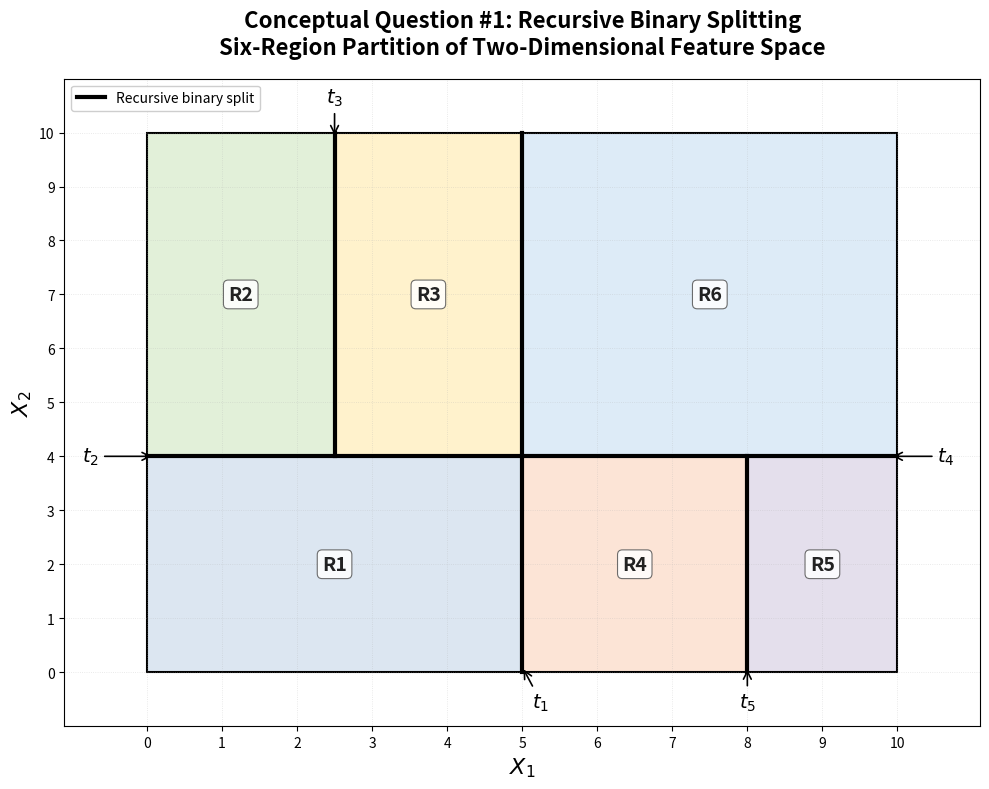
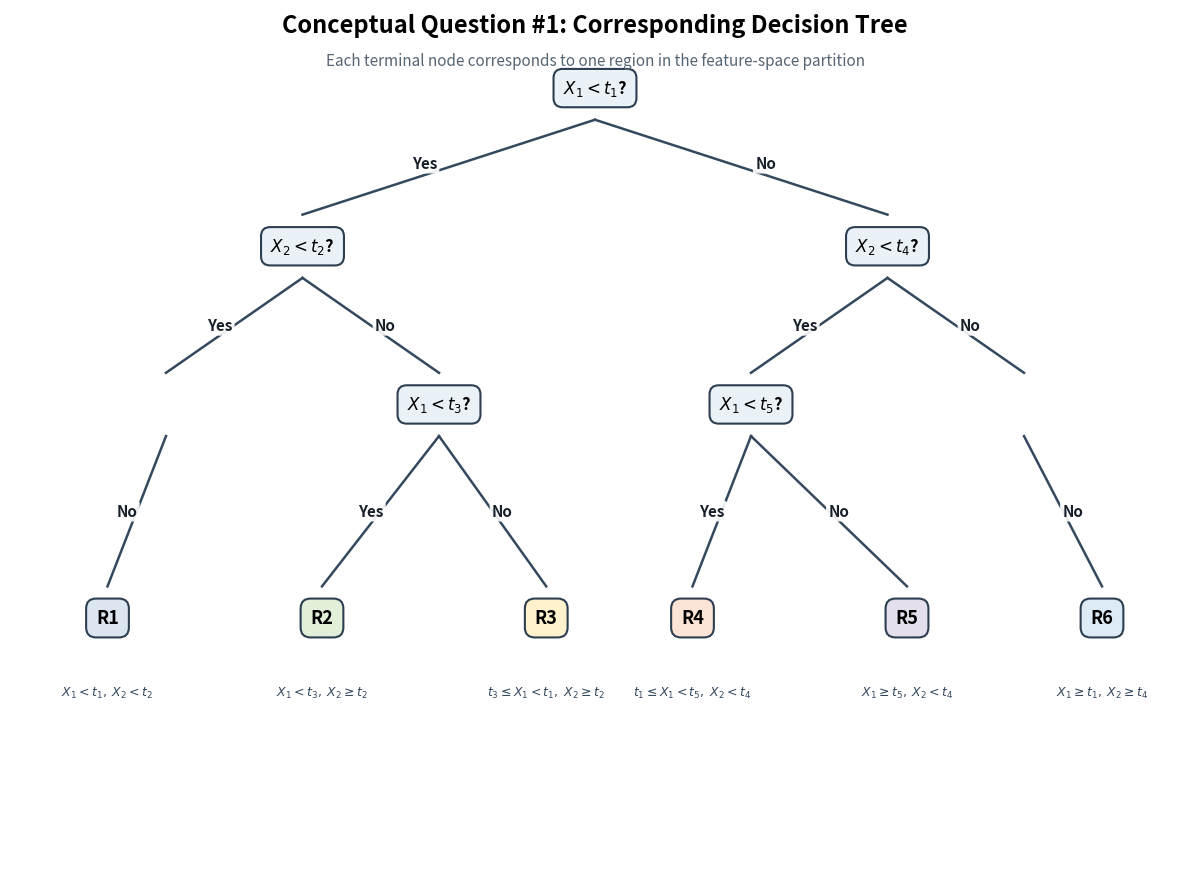
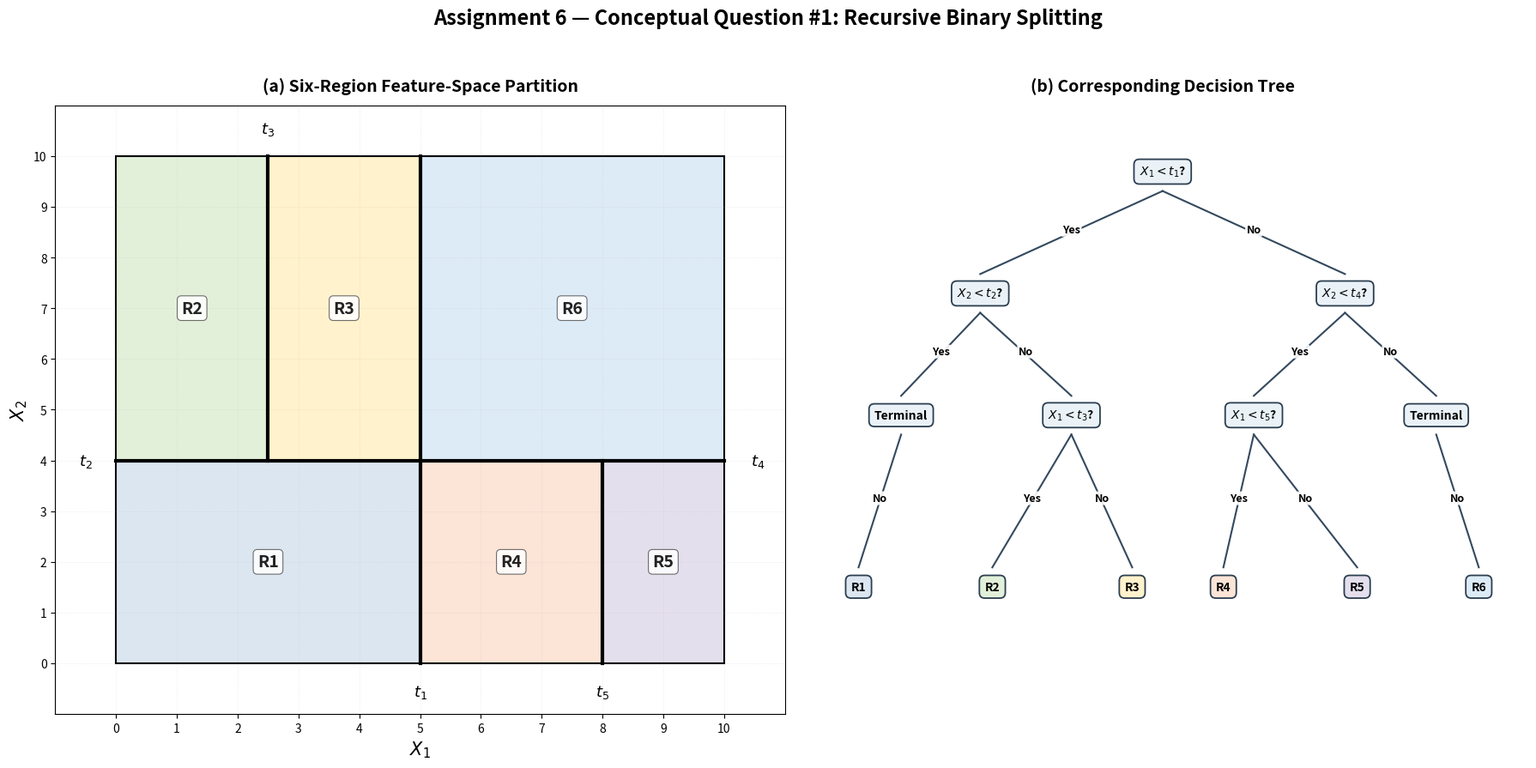

The matplotlib source for these figures, in order:
#########################################################################
# Assignment 6 - Conceptual Question #1
# =====================================
#
# ISLR Python - Chapter 8, Conceptual Question #1
#
# assignment-6-question-1.py
#
# Question:
# Draw an example (of your own invention) of a partition of two-dimensional
# feature space that could result from recursive binary splitting. The example
# must contain at least six regions. Draw a decision tree corresponding to
# this partition. Label all aspects of the figures, including regions
# R1, R2, ..., cutpoints t1, t2, ..., and so forth.
#
# This script creates:
#
# 1. A two-dimensional X1-X2 feature-space partition with six regions.
# 2. A corresponding decision tree with matching region labels.
# 3. PNG and PDF versions of the figures.
# 4. A combined figure containing both the partition and tree.
# 5. A small text summary describing the recursive splitting sequence.
# 
#########################################################################

from pathlib import Path

import matplotlib.pyplot as plt
from matplotlib.patches import Rectangle
from matplotlib.lines import Line2D


# ============================================================================
# CONFIGURATION
# ============================================================================

# Output directory.
# This matches the directory structure used elsewhere in the assignment.
OUTPUT_DIR = Path("output/figures")
OUTPUT_DIR.mkdir(parents=True, exist_ok=True)

# Figure file names.
PARTITION_PNG = OUTPUT_DIR / "assignment_6_question_1_partition.png"
PARTITION_PDF = OUTPUT_DIR / "assignment_6_question_1_partition.pdf"

TREE_PNG = OUTPUT_DIR / "assignment_6_question_1_tree.png"
TREE_PDF = OUTPUT_DIR / "assignment_6_question_1_tree.pdf"

COMBINED_PNG = OUTPUT_DIR / "assignment_6_question_1_combined.png"
COMBINED_PDF = OUTPUT_DIR / "assignment_6_question_1_combined.pdf"


# ============================================================================
# EXAMPLE RECURSIVE BINARY SPLITTING
# ============================================================================

#########################################################################
# We are constructing the following recursive binary partition.
#
# Initial feature space:
#
#                         X2
#                          ^
#                          |
#                    t4    |       t5
#                          |
#             R1     | R2  |  R5   | R6
#                    |     |       |
#             -------|-----|-------|------ t2
#                    |     |       |
#             R3     | R4  |  R7   | R8
#                          |
#                          +------------------> X1
#
# For this assignment we only need at least six regions. The example below
# uses exactly SIX terminal regions, making the corresponding tree easier
# to read.
#
# Recursive splitting sequence:
#
# Step 1:
#    Split the entire space at X1 = t1.
#
# Step 2:
#    Split the LEFT portion at X2 = t2.
#
# Step 3:
#    Split the RIGHT portion at X2 = t3.
#
# Step 4:
#    Split the upper-left portion at X1 = t4.
#
# Step 5:
#    Split the lower-right portion at X1 = t5.
#
# This produces six terminal regions:
#
#    R1 = X1 < t1          AND X2 < t2
#    R2 = X1 < t1          AND X2 >= t2 AND X1 < t4
#
#    R3 = X1 >= t1         AND X2 < t3 AND X1 < t5
#    R4 = X1 >= t1         AND X2 < t3 AND X1 >= t5
#
#    R5 = X1 >= t1         AND X2 >= t3 AND X1 < t5
#    R6 = X1 >= t1         AND X2 >= t3 AND X1 >= t5
#
# However, because a split at X1 = t4 must occur only within the
# X1 < t1 branch, the geometric implementation below uses a cleaner
# recursive sequence:
#
# Step 1: X1 < t1
# Step 2: Left branch: X2 < t2
# Step 3: Left-upper branch: X1 < t3
# Step 4: Right branch: X2 < t4
# Step 5: Right-lower branch: X1 < t5
#
# The resulting six terminal regions are:
#
#    R1: X1 < t1, X2 < t2
#    R2: X1 < t3, X2 >= t2
#    R3: t3 <= X1 < t1, X2 >= t2
#    R4: X1 >= t1, X2 < t4, X1 < t5
#    R5: X1 >= t1, X2 < t4, X1 >= t5
#    R6: X1 >= t1, X2 >= t4
#
# This is a valid recursive binary partition because every subsequent
# split is applied only to one of the existing regions.
#########################################################################


# ============================================================================
# COLORS
# ============================================================================

REGION_COLORS = {
    "R1": "#DCE6F1",
    "R2": "#E2F0D9",
    "R3": "#FFF2CC",
    "R4": "#FCE4D6",
    "R5": "#E4DFEC",
    "R6": "#DDEBF7",
}


# ============================================================================
# HELPER: ADD REGION LABEL
# ============================================================================

def add_region_label(ax, x, y, label):
    """Add a bold region label to the feature-space diagram."""
    ax.text(
        x,
        y,
        label,
        fontsize=14,
        fontweight="bold",
        ha="center",
        va="center",
        color="#222222",
        bbox=dict(
            boxstyle="round,pad=0.25",
            facecolor="white",
            edgecolor="#555555",
            linewidth=0.8,
            alpha=0.85,
        ),
        zorder=10,
    )


# ============================================================================
# CREATE PARTITION FIGURE
# ============================================================================

def create_partition_figure():
      ######################################################################
      # Create the two-dimensional X1-X2 recursive binary partition.
      #
      # The feature space is deliberately simple so that the relationship
      # between the partition and the decision tree is immediately visible.
      ######################################################################

    fig, ax = plt.subplots(figsize=(10, 8))

    # Coordinate system.
    xmin, xmax = 0, 10
    ymin, ymax = 0, 10

    # Cutpoints.
    #
    # t1 = 5.0
    # t2 = 4.0
    # t3 = 2.5
    # t4 = 6.5
    # t5 = 8.0
    #
    # These values are arbitrary and were chosen solely to create a clear
    # six-region example.

    t1 = 5.0
    t2 = 4.0
    t3 = 2.5
    t4 = 4.0
    t5 = 8.0

    # ------------------------------------------------------------------------
    # Region geometry
    # ------------------------------------------------------------------------
    #
    # R1:
    # X1 < t1 and X2 < t2
    #
    # R2:
    # X1 < t3 and X2 >= t2
    #
    # R3:
    # t3 <= X1 < t1 and X2 >= t2
    #
    # R4:
    # X1 >= t1 and X2 < t4 and X1 < t5
    #
    # R5:
    # X1 >= t1 and X2 < t4 and X1 >= t5
    #
    # R6:
    # X1 >= t1 and X2 >= t4
    #
    # Note that t4 is the horizontal split applied only to the right
    # branch of the initial X1 split.

    # R1
    ax.add_patch(
        Rectangle(
            (xmin, ymin),
            t1 - xmin,
            t2 - ymin,
            facecolor=REGION_COLORS["R1"],
            edgecolor="black",
            linewidth=1.5,
        )
    )

    # R2
    ax.add_patch(
        Rectangle(
            (xmin, t2),
            t3 - xmin,
            ymax - t2,
            facecolor=REGION_COLORS["R2"],
            edgecolor="black",
            linewidth=1.5,
        )
    )

    # R3
    ax.add_patch(
        Rectangle(
            (t3, t2),
            t1 - t3,
            ymax - t2,
            facecolor=REGION_COLORS["R3"],
            edgecolor="black",
            linewidth=1.5,
        )
    )

    # R4
    ax.add_patch(
        Rectangle(
            (t1, ymin),
            t5 - t1,
            t4 - ymin,
            facecolor=REGION_COLORS["R4"],
            edgecolor="black",
            linewidth=1.5,
        )
    )

    # R5
    ax.add_patch(
        Rectangle(
            (t5, ymin),
            xmax - t5,
            t4 - ymin,
            facecolor=REGION_COLORS["R5"],
            edgecolor="black",
            linewidth=1.5,
        )
    )

    # R6
    ax.add_patch(
        Rectangle(
            (t1, t4),
            xmax - t1,
            ymax - t4,
            facecolor=REGION_COLORS["R6"],
            edgecolor="black",
            linewidth=1.5,
        )
    )

    # ------------------------------------------------------------------------
    # Emphasize the recursive split boundaries
    # ------------------------------------------------------------------------

    # Initial split: X1 = t1
    ax.plot(
        [t1, t1],
        [ymin, ymax],
        color="black",
        linewidth=3,
        zorder=5,
    )

    # Split within left branch: X2 = t2
    ax.plot(
        [xmin, t1],
        [t2, t2],
        color="black",
        linewidth=3,
        zorder=5,
    )

    # Split within upper-left branch: X1 = t3
    ax.plot(
        [t3, t3],
        [t2, ymax],
        color="black",
        linewidth=3,
        zorder=5,
    )

    # Split within right branch: X2 = t4
    ax.plot(
        [t1, xmax],
        [t4, t4],
        color="black",
        linewidth=3,
        zorder=5,
    )

    # Split within lower-right branch: X1 = t5
    ax.plot(
        [t5, t5],
        [ymin, t4],
        color="black",
        linewidth=3,
        zorder=5,
    )

    # ------------------------------------------------------------------------
    # Region labels
    # ------------------------------------------------------------------------

    add_region_label(ax, 2.5, 2.0, "R1")
    add_region_label(ax, 1.25, 7.0, "R2")
    add_region_label(ax, 3.75, 7.0, "R3")
    add_region_label(ax, 6.5, 2.0, "R4")
    add_region_label(ax, 9.0, 2.0, "R5")
    add_region_label(ax, 7.5, 7.0, "R6")

    # ------------------------------------------------------------------------
    # Cutpoint labels
    # ------------------------------------------------------------------------

    # t1
    ax.annotate(
        r"$t_1$",
        xy=(t1, 0.1),
        xytext=(t1 + 0.25, -0.65),
        fontsize=14,
        fontweight="bold",
        ha="center",
        arrowprops=dict(
            arrowstyle="->",
            linewidth=1.2,
        ),
    )

    # t2
    ax.annotate(
        r"$t_2$",
        xy=(0.1, t2),
        xytext=(-0.75, t2),
        fontsize=14,
        fontweight="bold",
        ha="center",
        va="center",
        arrowprops=dict(
            arrowstyle="->",
            linewidth=1.2,
        ),
    )

    # t3
    ax.annotate(
        r"$t_3$",
        xy=(t3, ymax - 0.1),
        xytext=(t3, ymax + 0.55),
        fontsize=14,
        fontweight="bold",
        ha="center",
        arrowprops=dict(
            arrowstyle="->",
            linewidth=1.2,
        ),
    )

    # t4
    ax.annotate(
        r"$t_4$",
        xy=(xmax - 0.1, t4),
        xytext=(xmax + 0.65, t4),
        fontsize=14,
        fontweight="bold",
        ha="center",
        va="center",
        arrowprops=dict(
            arrowstyle="->",
            linewidth=1.2,
        ),
    )

    # t5
    ax.annotate(
        r"$t_5$",
        xy=(t5, 0.1),
        xytext=(t5, -0.65),
        fontsize=14,
        fontweight="bold",
        ha="center",
        arrowprops=dict(
            arrowstyle="->",
            linewidth=1.2,
        ),
    )

    # ------------------------------------------------------------------------
    # Axes and title
    # ------------------------------------------------------------------------

    ax.set_xlim(-1.1, 11.1)
    ax.set_ylim(-1.0, 11.0)

    ax.set_xlabel(
        r"$X_1$",
        fontsize=16,
        fontweight="bold",
    )

    ax.set_ylabel(
        r"$X_2$",
        fontsize=16,
        fontweight="bold",
    )

    ax.set_title(
        "Conceptual Question #1: Recursive Binary Splitting\n"
        "Six-Region Partition of Two-Dimensional Feature Space",
        fontsize=16,
        fontweight="bold",
        pad=18,
    )

    ax.set_xticks(range(0, 11))
    ax.set_yticks(range(0, 11))

    ax.grid(
        True,
        linestyle=":",
        linewidth=0.6,
        alpha=0.35,
    )

    # ------------------------------------------------------------------------
    # Legend explaining the cutpoints
    # ------------------------------------------------------------------------

    legend_lines = [
        Line2D(
            [0],
            [0],
            color="black",
            linewidth=3,
            label="Recursive binary split",
        )
    ]

    ax.legend(
        handles=legend_lines,
        loc="upper left",
        frameon=True,
        framealpha=0.95,
    )

    plt.tight_layout()

    # Save high-resolution PNG.
    fig.savefig(
        PARTITION_PNG,
        dpi=300,
        bbox_inches="tight",
        facecolor="white",
    )

    # Save vector PDF.
    fig.savefig(
        PARTITION_PDF,
        bbox_inches="tight",
        facecolor="white",
    )

    return fig


# ============================================================================
# CREATE DECISION TREE FIGURE
# ============================================================================

def create_tree_figure():
    #########################################################################
    # Create a hand-drawn decision tree corresponding exactly to the
    # six-region partition.
    #
    # The tree structure is:
    #
    #                   X1 < t1?
    #                  /        \
    #               YES          NO
    #              /              \
    #         X2 < t2?          X2 < t4?
    #          /    \             /    \
    #        R1     X1 < t3?    X1<t5?  R6
    #                /   \       /   \
    #               R2   R3     R4   R5
    #
    # Notice that every terminal node corresponds to exactly one region
    # in the feature-space diagram.
    #########################################################################

    fig, ax = plt.subplots(figsize=(12, 9))

    ax.set_xlim(0, 12)
    ax.set_ylim(0, 11)
    ax.axis("off")

    # ------------------------------------------------------------------------
    # Node coordinates
    # ------------------------------------------------------------------------

    # Root
    root = (6.0, 10.0)

    # First-level nodes
    left_1 = (3.0, 8.0)
    right_1 = (9.0, 8.0)

    # Second-level nodes
    left_2 = (1.6, 6.0)
    left_3 = (4.4, 6.0)

    right_2 = (7.6, 6.0)
    right_3 = (10.4, 6.0)

    # Terminal nodes
    r1 = (1.0, 3.3)
    r2 = (3.2, 3.3)
    r3 = (5.5, 3.3)

    r4 = (7.0, 3.3)
    r5 = (9.2, 3.3)
    r6 = (11.2, 3.3)

    # ------------------------------------------------------------------------
    # Drawing helpers
    # ------------------------------------------------------------------------

    def draw_internal_node(x, y, text):
        ax.text(
            x,
            y,
            text,
            ha="center",
            va="center",
            fontsize=12,
            fontweight="bold",
            bbox=dict(
                boxstyle="round,pad=0.55",
                facecolor="#EAF2F8",
                edgecolor="#2C3E50",
                linewidth=1.5,
            ),
        )

    def draw_terminal_node(x, y, region):
        ax.text(
            x,
            y,
            region,
            ha="center",
            va="center",
            fontsize=13,
            fontweight="bold",
            bbox=dict(
                boxstyle="round,pad=0.55",
                facecolor=REGION_COLORS[region],
                edgecolor="#2C3E50",
                linewidth=1.5,
            ),
        )

    def connect(parent, child, label=None, label_dx=0, label_dy=0):
        ax.plot(
            [parent[0], child[0]],
            [parent[1] - 0.4, child[1] + 0.4],
            color="#34495E",
            linewidth=1.8,
            zorder=1,
        )

        if label is not None:
            midpoint_x = (
                parent[0] + child[0]
            ) / 2 + label_dx

            midpoint_y = (
                parent[1] + child[1]
            ) / 2 + label_dy

            ax.text(
                midpoint_x,
                midpoint_y,
                label,
                fontsize=11,
                fontweight="bold",
                ha="center",
                va="center",
                color="#17202A",
                bbox=dict(
                    boxstyle="round,pad=0.15",
                    facecolor="white",
                    edgecolor="none",
                    alpha=0.9,
                ),
            )

    # ------------------------------------------------------------------------
    # Connections
    # ------------------------------------------------------------------------

    # Root -> left/right
    connect(
        root,
        left_1,
        label="Yes",
        label_dx=-0.25,
        label_dy=0.05,
    )

    connect(
        root,
        right_1,
        label="No",
        label_dx=0.25,
        label_dy=0.05,
    )

    # Left branch
    connect(
        left_1,
        left_2,
        label="Yes",
        label_dx=-0.15,
    )

    connect(
        left_1,
        left_3,
        label="No",
        label_dx=0.15,
    )

    # Right branch
    connect(
        right_1,
        right_2,
        label="Yes",
        label_dx=-0.15,
    )

    connect(
        right_1,
        right_3,
        label="No",
        label_dx=0.15,
    )

    # X1=t3 branch
    connect(
        left_3,
        r2,
        label="Yes",
        label_dx=-0.10,
    )

    connect(
        left_3,
        r3,
        label="No",
        label_dx=0.10,
    )

    # X1=t5 branch
    connect(
        right_2,
        r4,
        label="Yes",
        label_dx=-0.10,
    )

    connect(
        right_2,
        r5,
        label="No",
        label_dx=0.10,
    )

    # Terminal R1 and R6
    connect(
        left_2,
        r1,
        label="No",
        label_dx=-0.10,
    )

    connect(
        right_3,
        r6,
        label="No",
        label_dx=0.10,
    )

    # ------------------------------------------------------------------------
    # Internal nodes
    # ------------------------------------------------------------------------

    draw_internal_node(
        root[0],
        root[1],
        r"$X_1 < t_1$?",
    )

    draw_internal_node(
        left_1[0],
        left_1[1],
        r"$X_2 < t_2$?",
    )

    draw_internal_node(
        left_3[0],
        left_3[1],
        r"$X_1 < t_3$?",
    )

    draw_internal_node(
        right_1[0],
        right_1[1],
        r"$X_2 < t_4$?",
    )

    draw_internal_node(
        right_2[0],
        right_2[1],
        r"$X_1 < t_5$?",
    )

    # ------------------------------------------------------------------------
    # Terminal nodes
    # ------------------------------------------------------------------------

    draw_terminal_node(r1[0], r1[1], "R1")
    draw_terminal_node(r2[0], r2[1], "R2")
    draw_terminal_node(r3[0], r3[1], "R3")
    draw_terminal_node(r4[0], r4[1], "R4")
    draw_terminal_node(r5[0], r5[1], "R5")
    draw_terminal_node(r6[0], r6[1], "R6")

    # ------------------------------------------------------------------------
    # Additional labels describing the terminal regions
    # ------------------------------------------------------------------------

    region_descriptions = [
        (r1, r"$X_1<t_1,\;X_2<t_2$"),
        (r2, r"$X_1<t_3,\;X_2\geq t_2$"),
        (r3, r"$t_3\leq X_1<t_1,\;X_2\geq t_2$"),
        (r4, r"$t_1\leq X_1<t_5,\;X_2<t_4$"),
        (r5, r"$X_1\geq t_5,\;X_2<t_4$"),
        (r6, r"$X_1\geq t_1,\;X_2\geq t_4$"),
    ]

    for (x, y), description in region_descriptions:
        ax.text(
            x,
            y - 0.85,
            description,
            fontsize=9,
            ha="center",
            va="top",
            color="#34495E",
        )

    # ------------------------------------------------------------------------
    # Title
    # ------------------------------------------------------------------------

    ax.text(
        6,
        10.8,
        "Conceptual Question #1: Corresponding Decision Tree",
        fontsize=17,
        fontweight="bold",
        ha="center",
        va="center",
    )

    ax.text(
        6,
        10.35,
        "Each terminal node corresponds to one region in the feature-space partition",
        fontsize=11,
        ha="center",
        va="center",
        color="#566573",
    )

    plt.tight_layout()

    # Save PNG.
    fig.savefig(
        TREE_PNG,
        dpi=300,
        bbox_inches="tight",
        facecolor="white",
    )

    # Save PDF.
    fig.savefig(
        TREE_PDF,
        bbox_inches="tight",
        facecolor="white",
    )

    return fig


# ============================================================================
# CREATE COMBINED FIGURE
# ============================================================================

def create_combined_figure():
    #########################################################################
    # Create one figure containing both the partition and the corresponding
    # decision tree.
    #
    # This is convenient for the R Markdown report because a single figure
    # demonstrates that the tree and partition correspond to one another.
    #########################################################################

    fig = plt.figure(figsize=(18, 9))

    # ------------------------------------------------------------------------
    # LEFT PANEL: Feature-space partition
    # ------------------------------------------------------------------------

    ax1 = fig.add_subplot(1, 2, 1)

    xmin, xmax = 0, 10
    ymin, ymax = 0, 10

    t1 = 5.0
    t2 = 4.0
    t3 = 2.5
    t4 = 4.0
    t5 = 8.0

    # R1
    ax1.add_patch(
        Rectangle(
            (xmin, ymin),
            t1 - xmin,
            t2 - ymin,
            facecolor=REGION_COLORS["R1"],
            edgecolor="black",
            linewidth=1.5,
        )
    )

    # R2
    ax1.add_patch(
        Rectangle(
            (xmin, t2),
            t3 - xmin,
            ymax - t2,
            facecolor=REGION_COLORS["R2"],
            edgecolor="black",
            linewidth=1.5,
        )
    )

    # R3
    ax1.add_patch(
        Rectangle(
            (t3, t2),
            t1 - t3,
            ymax - t2,
            facecolor=REGION_COLORS["R3"],
            edgecolor="black",
            linewidth=1.5,
        )
    )

    # R4
    ax1.add_patch(
        Rectangle(
            (t1, ymin),
            t5 - t1,
            t4 - ymin,
            facecolor=REGION_COLORS["R4"],
            edgecolor="black",
            linewidth=1.5,
        )
    )

    # R5
    ax1.add_patch(
        Rectangle(
            (t5, ymin),
            xmax - t5,
            t4 - ymin,
            facecolor=REGION_COLORS["R5"],
            edgecolor="black",
            linewidth=1.5,
        )
    )

    # R6
    ax1.add_patch(
        Rectangle(
            (t1, t4),
            xmax - t1,
            ymax - t4,
            facecolor=REGION_COLORS["R6"],
            edgecolor="black",
            linewidth=1.5,
        )
    )

    # Split boundaries.
    ax1.plot(
        [t1, t1],
        [ymin, ymax],
        color="black",
        linewidth=3,
    )

    ax1.plot(
        [xmin, t1],
        [t2, t2],
        color="black",
        linewidth=3,
    )

    ax1.plot(
        [t3, t3],
        [t2, ymax],
        color="black",
        linewidth=3,
    )

    ax1.plot(
        [t1, xmax],
        [t4, t4],
        color="black",
        linewidth=3,
    )

    ax1.plot(
        [t5, t5],
        [ymin, t4],
        color="black",
        linewidth=3,
    )

    # Region labels.
    add_region_label(ax1, 2.5, 2.0, "R1")
    add_region_label(ax1, 1.25, 7.0, "R2")
    add_region_label(ax1, 3.75, 7.0, "R3")
    add_region_label(ax1, 6.5, 2.0, "R4")
    add_region_label(ax1, 9.0, 2.0, "R5")
    add_region_label(ax1, 7.5, 7.0, "R6")

    # Cutpoint labels.
    ax1.text(
        t1,
        -0.65,
        r"$t_1$",
        fontsize=13,
        fontweight="bold",
        ha="center",
    )

    ax1.text(
        -0.5,
        t2,
        r"$t_2$",
        fontsize=13,
        fontweight="bold",
        ha="center",
        va="center",
    )

    ax1.text(
        t3,
        10.45,
        r"$t_3$",
        fontsize=13,
        fontweight="bold",
        ha="center",
    )

    ax1.text(
        10.55,
        t4,
        r"$t_4$",
        fontsize=13,
        fontweight="bold",
        ha="center",
        va="center",
    )

    ax1.text(
        t5,
        -0.65,
        r"$t_5$",
        fontsize=13,
        fontweight="bold",
        ha="center",
    )

    ax1.set_xlim(-1, 11)
    ax1.set_ylim(-1, 11)

    ax1.set_xlabel(
        r"$X_1$",
        fontsize=15,
        fontweight="bold",
    )

    ax1.set_ylabel(
        r"$X_2$",
        fontsize=15,
        fontweight="bold",
    )

    ax1.set_title(
        "(a) Six-Region Feature-Space Partition",
        fontsize=14,
        fontweight="bold",
        pad=12,
    )

    ax1.set_xticks(range(0, 11))
    ax1.set_yticks(range(0, 11))

    ax1.grid(
        True,
        linestyle=":",
        linewidth=0.5,
        alpha=0.35,
    )

    # ------------------------------------------------------------------------
    # RIGHT PANEL: Simplified decision tree
    # ------------------------------------------------------------------------

    ax2 = fig.add_subplot(1, 2, 2)

    ax2.set_xlim(0, 12)
    ax2.set_ylim(0, 11)
    ax2.axis("off")

    root = (6, 9.8)

    left_1 = (3, 7.6)
    right_1 = (9, 7.6)

    left_2 = (1.7, 5.4)
    left_3 = (4.5, 5.4)

    right_2 = (7.5, 5.4)
    right_3 = (10.5, 5.4)

    r1 = (1.0, 2.3)
    r2 = (3.2, 2.3)
    r3 = (5.5, 2.3)

    r4 = (7.0, 2.3)
    r5 = (9.2, 2.3)
    r6 = (11.2, 2.3)

    def tree_node(x, y, label, terminal=False, region=None):
        if terminal:
            face = REGION_COLORS[region]
        else:
            face = "#EAF2F8"

        ax2.text(
            x,
            y,
            label,
            ha="center",
            va="center",
            fontsize=10,
            fontweight="bold",
            bbox=dict(
                boxstyle="round,pad=0.45",
                facecolor=face,
                edgecolor="#2C3E50",
                linewidth=1.3,
            ),
        )

    def tree_edge(parent, child, label):
        ax2.plot(
            [parent[0], child[0]],
            [parent[1] - 0.35, child[1] + 0.35],
            color="#34495E",
            linewidth=1.5,
        )

        ax2.text(
            (parent[0] + child[0]) / 2,
            (parent[1] + child[1]) / 2 + 0.05,
            label,
            fontsize=9,
            fontweight="bold",
            ha="center",
            va="center",
            bbox=dict(
                boxstyle="round,pad=0.12",
                facecolor="white",
                edgecolor="none",
                alpha=0.9,
            ),
        )

    # Edges.
    tree_edge(root, left_1, "Yes")
    tree_edge(root, right_1, "No")

    tree_edge(left_1, left_2, "Yes")
    tree_edge(left_1, left_3, "No")

    tree_edge(left_3, r2, "Yes")
    tree_edge(left_3, r3, "No")

    tree_edge(left_2, r1, "No")

    tree_edge(right_1, right_2, "Yes")
    tree_edge(right_1, right_3, "No")

    tree_edge(right_2, r4, "Yes")
    tree_edge(right_2, r5, "No")

    tree_edge(right_3, r6, "No")

    # Nodes.
    tree_node(root[0], root[1], r"$X_1<t_1$?")

    tree_node(left_1[0], left_1[1], r"$X_2<t_2$?")
    tree_node(left_2[0], left_2[1], "Terminal")
    tree_node(left_3[0], left_3[1], r"$X_1<t_3$?")

    tree_node(right_1[0], right_1[1], r"$X_2<t_4$?")
    tree_node(right_2[0], right_2[1], r"$X_1<t_5$?")
    tree_node(right_3[0], right_3[1], "Terminal")

    # Terminal regions.
    tree_node(r1[0], r1[1], "R1", True, "R1")
    tree_node(r2[0], r2[1], "R2", True, "R2")
    tree_node(r3[0], r3[1], "R3", True, "R3")
    tree_node(r4[0], r4[1], "R4", True, "R4")
    tree_node(r5[0], r5[1], "R5", True, "R5")
    tree_node(r6[0], r6[1], "R6", True, "R6")

    # Hide the unnecessary terminal "Terminal" nodes while retaining
    # their branches. This keeps the diagram compact.
    ax2.text(
        1.7,
        4.4,
        "",
        fontsize=1,
    )

    ax2.set_title(
        "(b) Corresponding Decision Tree",
        fontsize=14,
        fontweight="bold",
        pad=12,
    )

    # Overall title.
    fig.suptitle(
        "Assignment 6 — Conceptual Question #1: Recursive Binary Splitting",
        fontsize=17,
        fontweight="bold",
        y=0.99,
    )

    plt.tight_layout(rect=[0, 0, 1, 0.96])

    fig.savefig(
        COMBINED_PNG,
        dpi=300,
        bbox_inches="tight",
        facecolor="white",
    )

    fig.savefig(
        COMBINED_PDF,
        bbox_inches="tight",
        facecolor="white",
    )

    return fig


# ============================================================================
# WRITE A TEXT SUMMARY
# ============================================================================

def write_summary():
    #########################################################################
    # Write a plain-text description of the recursive partition.
    #
    # This can be useful for checking the logic of the figure and can also
    # be inspected from the output directory if needed.
    #########################################################################

    summary_path = OUTPUT_DIR / "assignment_6_question_1_partition_summary.txt"

    summary = """
      Assignment 6 - Conceptual Question #1
      Recursive Binary Splitting

      The example uses two predictors, X1 and X2, and produces six terminal
      regions.

      Recursive splitting sequence:

      1. Split the complete feature space at X1 = t1.
      2. For the X1 < t1 branch, split at X2 = t2.
      3. For the upper portion of that branch, split at X1 = t3.
      4. For the X1 >= t1 branch, split at X2 = t4.
      5. For the lower portion of that branch, split at X1 = t5.

      Terminal regions:

      R1:
        X1 < t1 AND X2 < t2

      R2:
        X1 < t3 AND X2 >= t2

      R3:
        t3 <= X1 < t1 AND X2 >= t2

      R4:
        t1 <= X1 < t5 AND X2 < t4

      R5:
        X1 >= t5 AND X2 < t4

      R6:
        X1 >= t1 AND X2 >= t4

      Cutpoints:

        t1 = 5.0
        t2 = 4.0
        t3 = 2.5
        t4 = 4.0
        t5 = 8.0

      The decision tree and feature-space partition use the same cutpoints
      and region labels, so each terminal node of the tree corresponds to
      one and only one region of the partition.
      """

    with open(
        summary_path,
        "w",
        encoding="utf-8",
    ) as file:
        file.write(summary.strip() + "\n")

    return summary_path


# ============================================================================
# MAIN
# ============================================================================

def main():
    """Run all Conceptual Question #1 outputs."""

    print("=" * 70)
    print("ASSIGNMENT 6 - CONCEPTUAL QUESTION #1")
    print("RECURSIVE BINARY SPLITTING")
    print("=" * 70)

    print("\nCreating feature-space partition...")
    partition_fig = create_partition_figure()

    print("Creating corresponding decision tree...")
    tree_fig = create_tree_figure()

    print("Creating combined figure...")
    combined_fig = create_combined_figure()

    print("Writing partition summary...")
    summary_path = write_summary()

    # Close figures so the script can be safely called from R/reticulate
    # without leaving open matplotlib figures.
    plt.close(partition_fig)
    plt.close(tree_fig)
    plt.close(combined_fig)

    print("\n" + "=" * 70)
    print("OUTPUT FILES")
    print("=" * 70)

    print(f"Partition PNG:  {PARTITION_PNG}")
    print(f"Partition PDF:  {PARTITION_PDF}")
    print(f"Tree PNG:       {TREE_PNG}")
    print(f"Tree PDF:       {TREE_PDF}")
    print(f"Combined PNG:   {COMBINED_PNG}")
    print(f"Combined PDF:   {COMBINED_PDF}")
    print(f"Summary TXT:    {summary_path}")

    print("\n" + "=" * 70)
    print("CONCEPTUAL QUESTION #1 COMPLETED")
    print("=" * 70)


if __name__ == "__main__":
    main()
